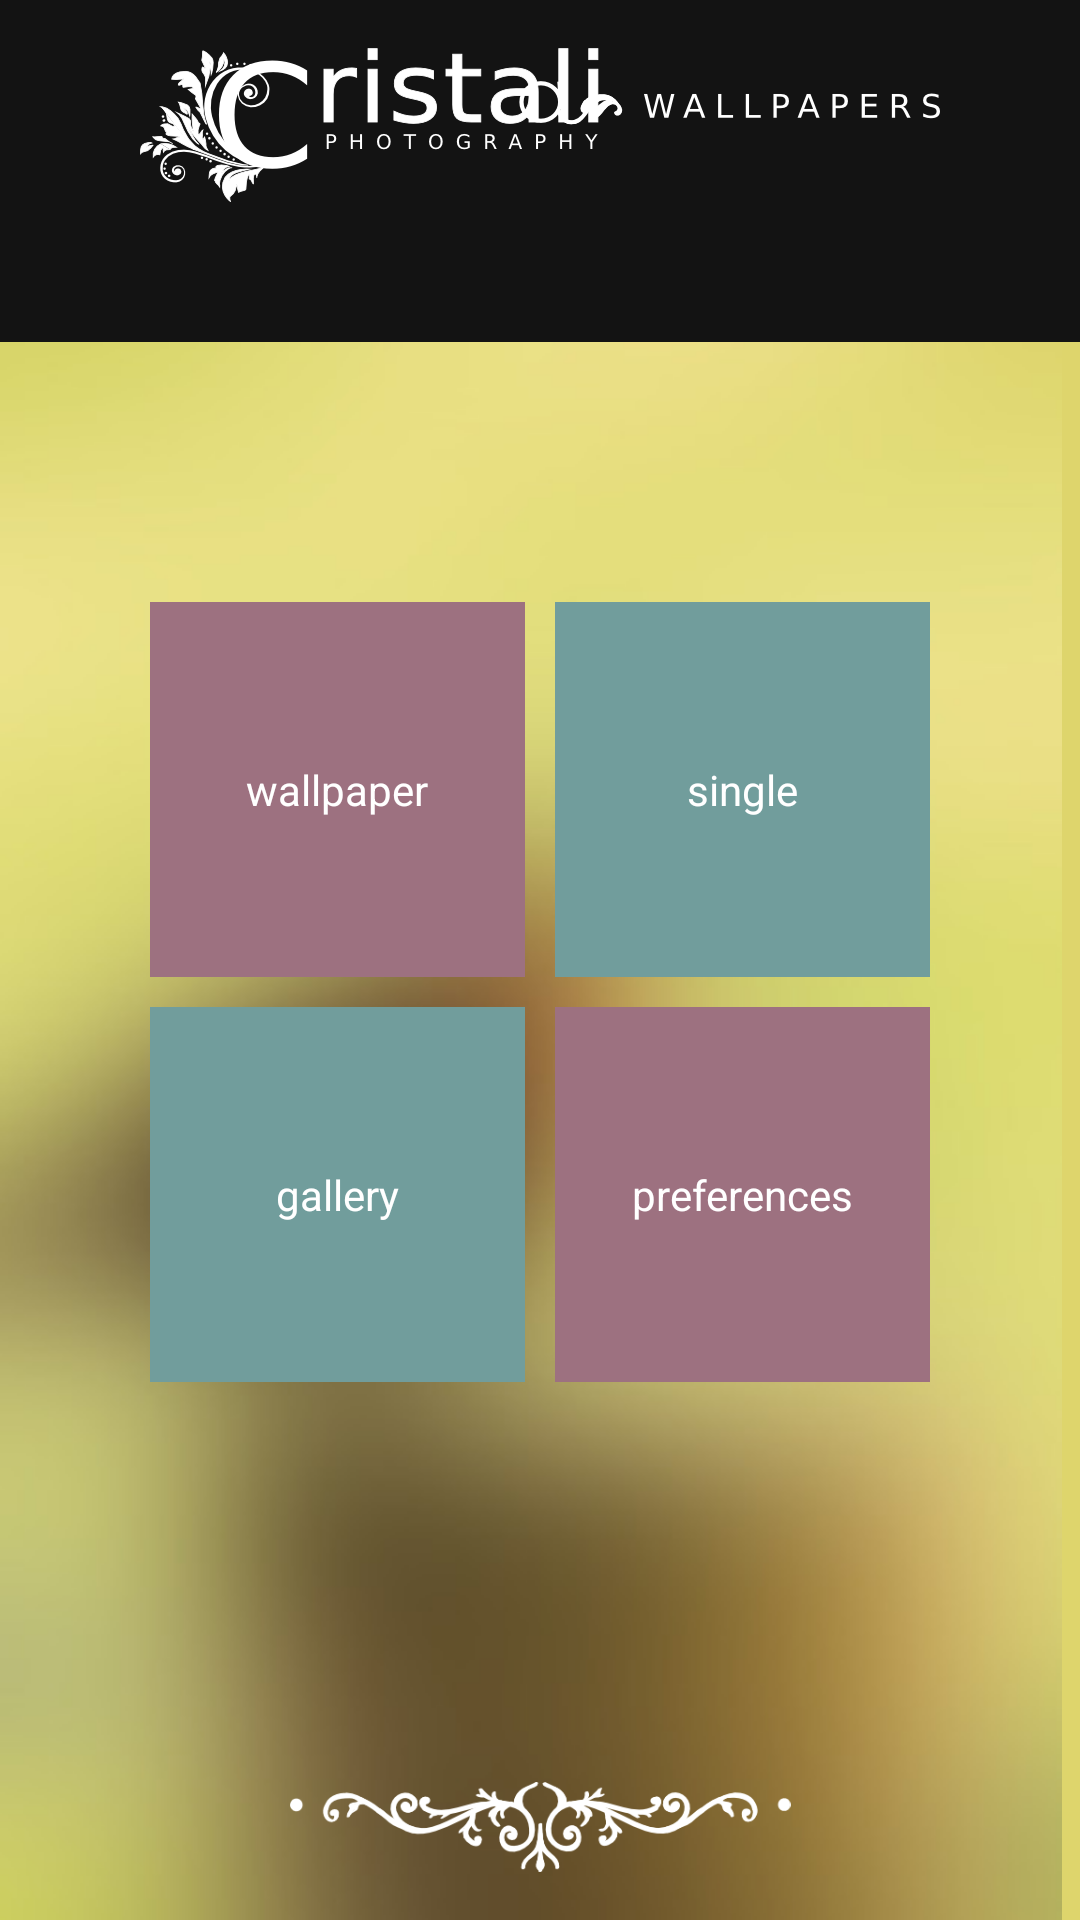

Here is an Android app screen rendered from its layout file. Give the layout XML and the strings, colors and styles it references.
<!-- AndroidManifest.xml: application theme CrystaliaTheme -->
<!-- res/layout/activity_main.xml -->
<?xml version="1.0" encoding="utf-8"?>
<RelativeLayout xmlns:android="http://schemas.android.com/apk/res/android"
    xmlns:tools="http://schemas.android.com/tools"
    android:layout_width="match_parent"
    android:layout_height="match_parent"
    android:paddingBottom="@dimen/activity_vertical_margin"
    android:paddingLeft="@dimen/activity_horizontal_margin"
    android:paddingRight="@dimen/activity_horizontal_margin"
    android:paddingTop="@dimen/activity_vertical_margin"
    tools:context=".MainActivity"
    android:background="@drawable/background">

    <ImageView
            android:layout_width="fill_parent"
            android:layout_height="wrap_content"
            android:id="@+id/header"
            android:layout_alignParentLeft="true"
            android:layout_alignParentTop="true"
            android:src="@drawable/header_home"
            android:scaleType="centerInside"
            android:contentDescription="Header and logo"/>

    <RelativeLayout
        android:id="@+id/rlButtonWrapper"
        android:layout_width="fill_parent"
        android:layout_height="fill_parent"
        android:layout_below="@+id/header"
        android:layout_above="@+id/footer"
        android:layout_centerInParent="true"
        android:gravity="center_vertical|center_horizontal">

        <Button
            android:id="@+id/button_dynamic"
            style="@style/Button.Home.Dark"
            android:layout_alignParentLeft="true"
            android:layout_alignParentTop="true"
            android:text="@string/button_dynamic"
            android:onClick="buttonAction"
            android:layout_marginRight="@dimen/button_home_margin"
            android:layout_marginBottom="@dimen/button_home_margin"/>

        <Button
            android:id="@+id/button_single"
            style="@style/Button.Home.Light"
            android:layout_alignTop="@+id/button_dynamic"
            android:layout_toRightOf="@+id/button_dynamic"
            android:text="@string/button_single"
            android:onClick="buttonAction"
            android:layout_marginLeft="@dimen/button_home_margin"
            android:layout_marginBottom="@dimen/button_home_margin"/>

	    <Button
	        android:id="@+id/button_gallery"
            style="@style/Button.Home.Light"
			android:layout_alignLeft="@+id/button_dynamic"
			android:layout_below="@+id/button_dynamic"
	        android:text="@string/button_gallery"
            android:onClick="buttonAction"
            android:layout_marginTop="@dimen/button_home_margin"
            android:layout_marginRight="@dimen/button_home_margin"/>
	
	    <Button
	        android:id="@+id/button_settings"
            style="@style/Button.Home.Dark"
	        android:layout_toRightOf="@+id/button_gallery"
	        android:layout_below="@+id/button_single"
	        android:text="@string/button_settings"
            android:onClick="buttonAction"
            android:layout_marginTop="@dimen/button_home_margin"
            android:layout_marginLeft="@dimen/button_home_margin"/>

    </RelativeLayout>

    <ImageView
        android:id="@+id/footer"
        android:layout_width="fill_parent"
        android:layout_height="wrap_content"
        android:layout_alignParentBottom="true"
        android:contentDescription="Footer image"
        android:src="@drawable/footer_home"
        android:layout_alignParentLeft="true"
        android:scaleType="centerInside"
        android:maxHeight="30dp"
        android:adjustViewBounds="true"/>

</RelativeLayout>
<!-- resources referenced by this layout -->
<resources>
  <dimen name="activity_horizontal_margin">16dp</dimen>
  <dimen name="activity_vertical_margin">16dp</dimen>
  <dimen name="button_home_margin">5dp</dimen>
  <!-- drawable footer_home: png bitmap (drawable-hdpi, 8178 bytes) -->
  <!-- drawable header_home: png bitmap (drawable-hdpi, 11976 bytes) -->
  <string name="button_dynamic">wallpaper</string>
  <string name="button_gallery">gallery</string>
  <string name="button_settings">preferences</string>
  <string name="button_single">single</string>
  <style name="Button.Home.Dark">
          <item name="android:background">@drawable/button_selector_dark</item>
      </style>
  <style name="Button.Home.Light">
          <item name="android:background">@drawable/button_selector_light</item>
      </style>
  <style name="CrystaliaTheme" parent="CrystaliaBaseTheme">
          
          <item name="android:windowBackground">@color/background_color_app</item>
          <item name="android:colorBackgroundCacheHint">@color/background_color_app</item>
          <item name="android:colorBackground">@color/background_color_app</item>
      </style>
  <!-- drawable button_selector_dark (drawable) -->
  <?xml version="1.0" encoding="utf-8"?>
  <selector xmlns:android="http://schemas.android.com/apk/res/android">
      <item android:drawable="@color/background_color_highlight" android:state_pressed="true"/>
      <item android:drawable="@color/background_color_dark" />
  </selector>
  <!-- drawable button_selector_light (drawable) -->
  <?xml version="1.0" encoding="utf-8"?>
  <selector xmlns:android="http://schemas.android.com/apk/res/android">
      <item android:drawable="@color/background_color_highlight" android:state_pressed="true"/>
      <item android:drawable="@color/background_color_light" />
  </selector>
  <style name="CrystaliaBaseTheme" parent="android:Theme">
          
      </style>
  <color name="background_color_app">#131313</color>
  <color name="background_color_highlight">#719d9c</color>
  <color name="background_color_dark">#9d7180</color>
  <color name="background_color_light">#719d9c</color>
</resources>
